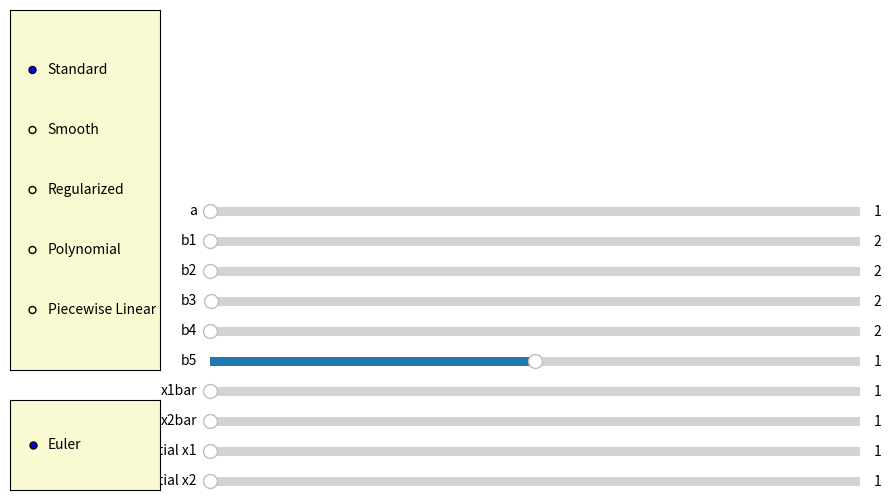
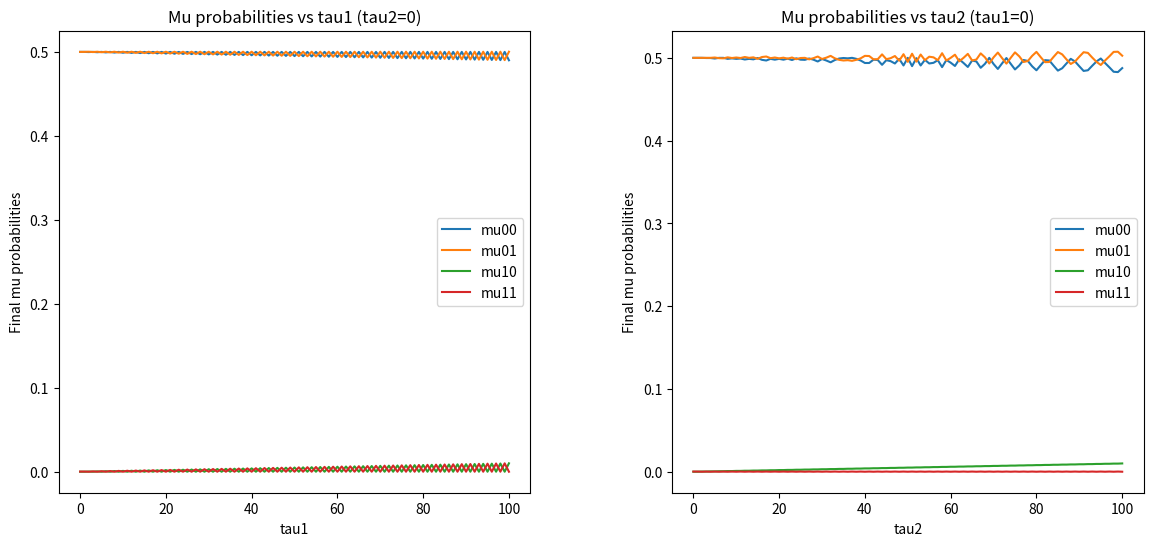

The script that saved these images, in order:
import numpy as np
import matplotlib.pyplot as plt
from matplotlib.widgets import Slider, RadioButtons

max_tau = 100  
timesteps = 5000.0

def update(val):
    heaviside_method = radio_heaviside.value_selected
    integration_method = radio_integration.value_selected

    a = slider_a.val
    delta = 0.01

    slider_b1.valmin = a + delta
    if slider_b1.val < slider_b1.valmin:
        slider_b1.set_val(slider_b1.valmin)
    b1 = slider_b1.val

    slider_b2.valmin = a + delta
    if slider_b2.val < slider_b2.valmin:
        slider_b2.set_val(slider_b2.valmin)
    b2 = slider_b2.val

    slider_b4.valmin = a + delta
    if slider_b4.val < slider_b4.valmin:
        slider_b4.set_val(slider_b4.valmin)
    b4 = slider_b4.val

    min_b3 = max(a - (b1 + b2) + delta, delta)
    slider_b3.valmin = min_b3
    if slider_b3.val < slider_b3.valmin:
        slider_b3.set_val(slider_b3.valmin)
    b3 = slider_b3.val

    b5 = slider_b5.val
    x1bar = slider_x1bar.val
    x2bar = slider_x2bar.val
    initial_x1 = slider_initial_x1.val
    initial_x2 = slider_initial_x2.val


    tau1_values = np.arange(0, max_tau + 1)
    mu00_tau1 = np.zeros(len(tau1_values))
    mu01_tau1 = np.zeros(len(tau1_values))
    mu10_tau1 = np.zeros(len(tau1_values))
    mu11_tau1 = np.zeros(len(tau1_values))

    for idx, tau1_val in enumerate(tau1_values):
        _, _, _, _, _, _, norm_mu00_array, norm_mu01_array, norm_mu10_array, norm_mu11_array = run_simulation(
            a, b1, b2, b3, b4, b5,
            initial_x1, initial_x2,
            x1bar, x2bar,
            int(tau1_val), 0,
            integration_method=integration_method,
            heaviside_method=heaviside_method,
            T=timesteps 
        )

        mu00_tau1[idx] = norm_mu00_array[-1]
        mu01_tau1[idx] = norm_mu01_array[-1]
        mu10_tau1[idx] = norm_mu10_array[-1]
        mu11_tau1[idx] = norm_mu11_array[-1]

    ax_tau1.cla()
    ax_tau1.plot(tau1_values, mu00_tau1, label='mu00')
    ax_tau1.plot(tau1_values, mu01_tau1, label='mu01')
    ax_tau1.plot(tau1_values, mu10_tau1, label='mu10')
    ax_tau1.plot(tau1_values, mu11_tau1, label='mu11')
    ax_tau1.set_xlabel('tau1')
    ax_tau1.set_ylabel('Final mu probabilities')
    ax_tau1.set_title('Mu probabilities vs tau1 (tau2=0)')
    ax_tau1.legend()

    tau2_values = np.arange(0, max_tau + 1)
    mu00_tau2 = np.zeros(len(tau2_values))
    mu01_tau2 = np.zeros(len(tau2_values))
    mu10_tau2 = np.zeros(len(tau2_values))
    mu11_tau2 = np.zeros(len(tau2_values))

    for idx, tau2_val in enumerate(tau2_values):
        _, _, _, _, _, _, norm_mu00_array, norm_mu01_array, norm_mu10_array, norm_mu11_array = run_simulation(
            a, b1, b2, b3, b4, b5,
            initial_x1, initial_x2,
            x1bar, x2bar,
            0, int(tau2_val),
            integration_method=integration_method,
            heaviside_method=heaviside_method,
            T=timesteps 
        )

        mu00_tau2[idx] = norm_mu00_array[-1]
        mu01_tau2[idx] = norm_mu01_array[-1]
        mu10_tau2[idx] = norm_mu10_array[-1]
        mu11_tau2[idx] = norm_mu11_array[-1]

    ax_tau2.cla()
    ax_tau2.plot(tau2_values, mu00_tau2, label='mu00')
    ax_tau2.plot(tau2_values, mu01_tau2, label='mu01')
    ax_tau2.plot(tau2_values, mu10_tau2, label='mu10')
    ax_tau2.plot(tau2_values, mu11_tau2, label='mu11')
    ax_tau2.set_xlabel('tau2')
    ax_tau2.set_ylabel('Final mu probabilities')
    ax_tau2.set_title('Mu probabilities vs tau2 (tau1=0)')
    ax_tau2.legend()

    fig_mu.canvas.draw_idle()

def run_simulation(
    a, b1, b2, b3, b4, b5, initial_x1, initial_x2,
    x1bar, x2bar, tau1, tau2, integration_method='Euler',
    heaviside_method='Standard', T=timesteps, epsilon=1.0
):
    N = int(T / epsilon)
    x1 = np.zeros(N)
    x2 = np.zeros(N)
    norm_mu00_array = np.zeros(N)
    norm_mu01_array = np.zeros(N)
    norm_mu10_array = np.zeros(N)
    norm_mu11_array = np.zeros(N)
    z = np.zeros(N)
    zdot_array = np.zeros(N)
    mode_array = np.zeros(N, dtype=int)

    x1[0] = initial_x1
    x2[0] = initial_x2
    z[0] = 0
    zdot_array[0] = 0

    delay_buffer_size1 = max(tau1 + 1, 1)
    delay_buffer_size2 = max(tau2 + 1, 1)
    delay_buffer1 = np.zeros(delay_buffer_size1)
    delay_buffer2 = np.zeros(delay_buffer_size2)
    delay_buffer1[0] = x1[0]
    delay_buffer2[0] = x2[0]

    time_mu00 = 0.0
    time_mu01 = 0.0
    time_mu10 = 0.0
    time_mu11 = 0.0

    H_function = get_heaviside_function(heaviside_method)

    for n in range(1, N):
        idx_delay1 = (n - tau1) % delay_buffer_size1
        idx_delay2 = (n - tau2) % delay_buffer_size2

        H1_delayed = H_function(delay_buffer1[idx_delay1] - x1bar)
        H2_delayed = H_function(delay_buffer2[idx_delay2] - x2bar)

        if integration_method == 'Euler':
            x1_dot = a - b1 * H1_delayed - b2 * H2_delayed - b3 * H1_delayed * H2_delayed
            x2_dot = a - b4 * H2_delayed
            x1[n] = x1[n - 1] + epsilon * x1_dot
            x2[n] = x2[n - 1] + epsilon * x2_dot
            z_dot = -2 * a + (b5 * H1_delayed * H2_delayed)
            z[n] = z[n - 1] + epsilon * z_dot
            zdot_array[n] = z_dot
        else:
            raise NotImplementedError(f"Integration method '{integration_method}' is not implemented.")

        delay_buffer1[n % delay_buffer_size1] = x1[n]
        delay_buffer2[n % delay_buffer_size2] = x2[n]

        if H1_delayed == 0.0 and H2_delayed == 0.0:
            time_mu00 += epsilon
            mode_array[n] = 0
        elif H1_delayed == 0.0 and H2_delayed == 1.0:
            time_mu01 += epsilon
            mode_array[n] = 1
        elif H1_delayed == 1.0 and H2_delayed == 0.0:
            time_mu10 += epsilon
            mode_array[n] = 2
        elif H1_delayed == 1.0 and H2_delayed == 1.0:
            time_mu11 += epsilon
            mode_array[n] = 3

        total_time = time_mu00 + time_mu01 + time_mu10 + time_mu11
        if total_time > 0:
            norm_mu00_array[n] = time_mu00 / total_time
            norm_mu01_array[n] = time_mu01 / total_time
            norm_mu10_array[n] = time_mu10 / total_time
            norm_mu11_array[n] = time_mu11 / total_time
        else:
            norm_mu00_array[n] = 0
            norm_mu01_array[n] = 0
            norm_mu10_array[n] = 0
            norm_mu11_array[n] = 0

    zdot_av = -2 * a + (b5 * norm_mu11_array[-1])
    return (
        x1, x2, z, zdot_array, mode_array, zdot_av,
        norm_mu00_array, norm_mu01_array, norm_mu10_array, norm_mu11_array
    )

def get_heaviside_function(method_name):
    if method_name == 'Standard':
        return standard_heaviside
    elif method_name == 'Smooth':
        return lambda x: smooth_heaviside(x, k=10)
    elif method_name == 'Regularized':
        return lambda x: regularized_heaviside(x, k=10)
    elif method_name == 'Polynomial':
        return lambda x: polynomial_heaviside(x, delta=0.1)
    elif method_name == 'Piecewise Linear':
        return lambda x: piecewise_linear_heaviside(x, delta=0.1)
    else:
        raise ValueError(f"Unknown Heaviside method: {method_name}")

def standard_heaviside(x):
    return 1.0 if x >= 0 else 0.0

def smooth_heaviside(x, k=10):
    return 1.0 / (1.0 + np.exp(-k * x))

def regularized_heaviside(x, k=10):
    return 0.5 * (1.0 + np.tanh(k * x))

def polynomial_heaviside(x, delta=0.1):
    if x < -delta:
        return 0.0
    elif x > delta:
        return 1.0
    else:
        return 0.5 + (x / (2 * delta)) + (1.0 / (2.0 * np.pi)) * np.sin(np.pi * x / delta)

def piecewise_linear_heaviside(x, delta=0.1):
    if x < -delta:
        return 0.0
    elif x > delta:
        return 1.0
    else:
        return (x + delta) / (2.0 * delta)



fig_sliders = plt.figure(figsize=(10, 6))
fig_sliders.subplots_adjust(left=0.25, right=0.95)

fig_mu, (ax_tau1, ax_tau2) = plt.subplots(1, 2, figsize=(14, 6))
fig_mu.subplots_adjust(wspace=0.3)

a_init = 1.0
delta = 0.01  
b1_init = a_init + 1.0  # greater than a_init
b2_init = a_init + 1.0  # greater than a_init
b3_init = (a_init + 1.0)  # must satisfy b1 + b2 + b3 > a
b4_init = a_init + 1.0  # greater than a_init
b5_init = 1.0
initial_x1 = 1.0
initial_x2 = 1.0
x1bar_init = 1.0
x2bar_init = 1.0

ax_a = fig_sliders.add_axes([0.25, 0.50, 0.65, 0.03], facecolor='lightgoldenrodyellow')
ax_b1 = fig_sliders.add_axes([0.25, 0.45, 0.65, 0.03], facecolor='lightgoldenrodyellow')
ax_b2 = fig_sliders.add_axes([0.25, 0.40, 0.65, 0.03], facecolor='lightgoldenrodyellow')
ax_b3 = fig_sliders.add_axes([0.25, 0.35, 0.65, 0.03], facecolor='lightgoldenrodyellow')
ax_b4 = fig_sliders.add_axes([0.25, 0.30, 0.65, 0.03], facecolor='lightgoldenrodyellow')
ax_b5 = fig_sliders.add_axes([0.25, 0.25, 0.65, 0.03], facecolor='lightgoldenrodyellow')
ax_x1bar = fig_sliders.add_axes([0.25, 0.20, 0.65, 0.03], facecolor='lightgoldenrodyellow')
ax_x2bar = fig_sliders.add_axes([0.25, 0.15, 0.65, 0.03], facecolor='lightgoldenrodyellow')
ax_initial_x1 = fig_sliders.add_axes([0.25, 0.10, 0.65, 0.03], facecolor='lightgoldenrodyellow')
ax_initial_x2 = fig_sliders.add_axes([0.25, 0.05, 0.65, 0.03], facecolor='lightgoldenrodyellow')

slider_a = Slider(ax_a, 'a', delta, 2000.0, valinit=a_init)
slider_b1 = Slider(ax_b1, 'b1', a_init + delta, 2000.0, valinit=b1_init)
slider_b2 = Slider(ax_b2, 'b2', a_init + delta, 2000.0, valinit=b2_init)
slider_b3 = Slider(ax_b3, 'b3', delta, 2000.0, valinit=b3_init)
slider_b4 = Slider(ax_b4, 'b4', a_init + delta, 2000.0, valinit=b4_init)
slider_b5 = Slider(ax_b5, 'b5', -2000.0, 2000.0, valinit=b5_init)
slider_x1bar = Slider(ax_x1bar, 'x1bar', 1, 2000, valinit=x1bar_init)
slider_x2bar = Slider(ax_x2bar, 'x2bar', 1, 2000, valinit=x2bar_init)
slider_initial_x1 = Slider(ax_initial_x1, 'initial x1', 1, 2000, valinit=initial_x1)
slider_initial_x2 = Slider(ax_initial_x2, 'initial x2', 1, 2000, valinit=initial_x2)

slider_a.on_changed(update)
slider_b1.on_changed(update)
slider_b2.on_changed(update)
slider_b3.on_changed(update)
slider_b4.on_changed(update)
slider_b5.on_changed(update)
slider_x1bar.on_changed(update)
slider_x2bar.on_changed(update)
slider_initial_x1.on_changed(update)
slider_initial_x2.on_changed(update)

ax_heaviside = fig_sliders.add_axes([0.05, 0.25, 0.15, 0.6], facecolor='lightgoldenrodyellow')
ax_integration = fig_sliders.add_axes([0.05, 0.05, 0.15, 0.15], facecolor='lightgoldenrodyellow')

heaviside_methods = ('Standard', 'Smooth', 'Regularized', 'Polynomial', 'Piecewise Linear')
radio_heaviside = RadioButtons(ax_heaviside, heaviside_methods)

integration_methods = ('Euler',)  
radio_integration = RadioButtons(ax_integration, integration_methods)

radio_heaviside.on_clicked(update)
radio_integration.on_clicked(update)

update(None)

plt.show()
